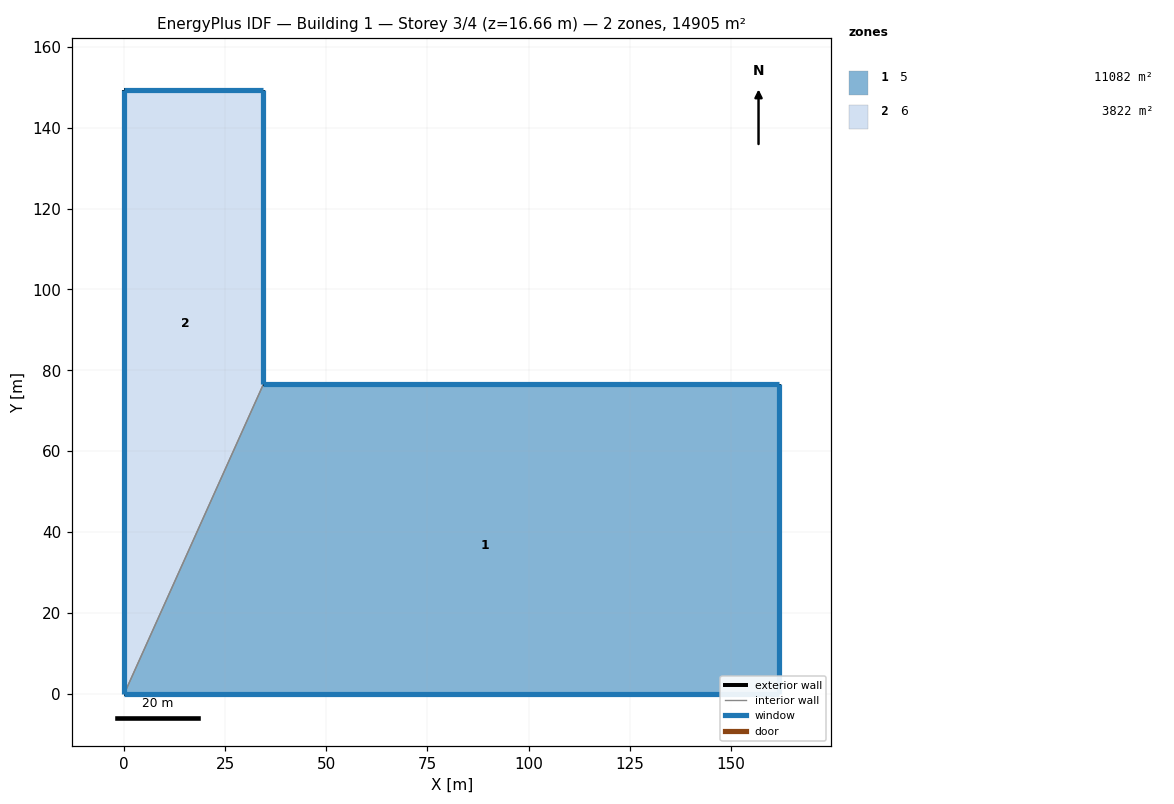
=== STOREY PLAN SPEC (per zone: floor XY polygon, exterior-wall plan segments, windows/doors) ===
zone 1: 5  (11082.4 m²)
  floor: (0.00, 0.00) (34.43, 76.57) (161.95, 76.57) (161.95, 0.00)
  exterior wall: (34.43, 76.57) – (161.95, 76.57)  [127.5 m]
    window: (161.94, 76.57) – (34.44, 76.57)  [1014.9 m²]
  exterior wall: (161.95, 76.57) – (161.95, 0.00)  [76.6 m]
    window: (161.95, 0.01) – (161.95, 76.56)  [557.3 m²]
  exterior wall: (161.95, 0.00) – (0.00, 0.00)  [161.9 m]
    window: (0.01, 0.00) – (161.94, 0.00)  [631.5 m²]
  interior walls: 1
zone 2: 6  (3822.2 m²)
  floor: (0.00, 0.00) (0.00, 149.30) (34.43, 149.30) (34.43, 76.57)
  exterior wall: (34.43, 149.30) – (34.43, 76.57)  [72.7 m]
    window: (34.43, 76.58) – (34.43, 149.29)  [529.3 m²]
  exterior wall: (0.00, 0.00) – (0.00, 149.30)  [149.3 m]
    window: (0.00, 149.29) – (0.00, 0.01)  [725.5 m²]
  exterior wall: (0.00, 149.30) – (34.43, 149.30)  [34.4 m]
    window: (34.42, 149.30) – (0.01, 149.30)  [273.9 m²]
  interior walls: 1

=== DERIVED (storey summary) ===
Building: Building 1
Storey: 3 of 4  (floor level z = 16.66 m)
Storey gross floor area: 14904.6 m²
Zones on this storey: 2
  - 5: floor 11082.4 m²; exterior wall 366.0 m (4934.2 m²); 3 window(s) 2203.7 m²; WWR 44.7%
  - 6: floor 3822.2 m²; exterior wall 256.5 m (3457.1 m²); 3 window(s) 1528.7 m²; WWR 44.2%
Zone adjacency (shared interzone walls):
  - 5 ↔ 6